Image classification data set "Image-classification" (mskcsetce/Image-classification on GitHub). Class labels (2): hydrangea, nature.

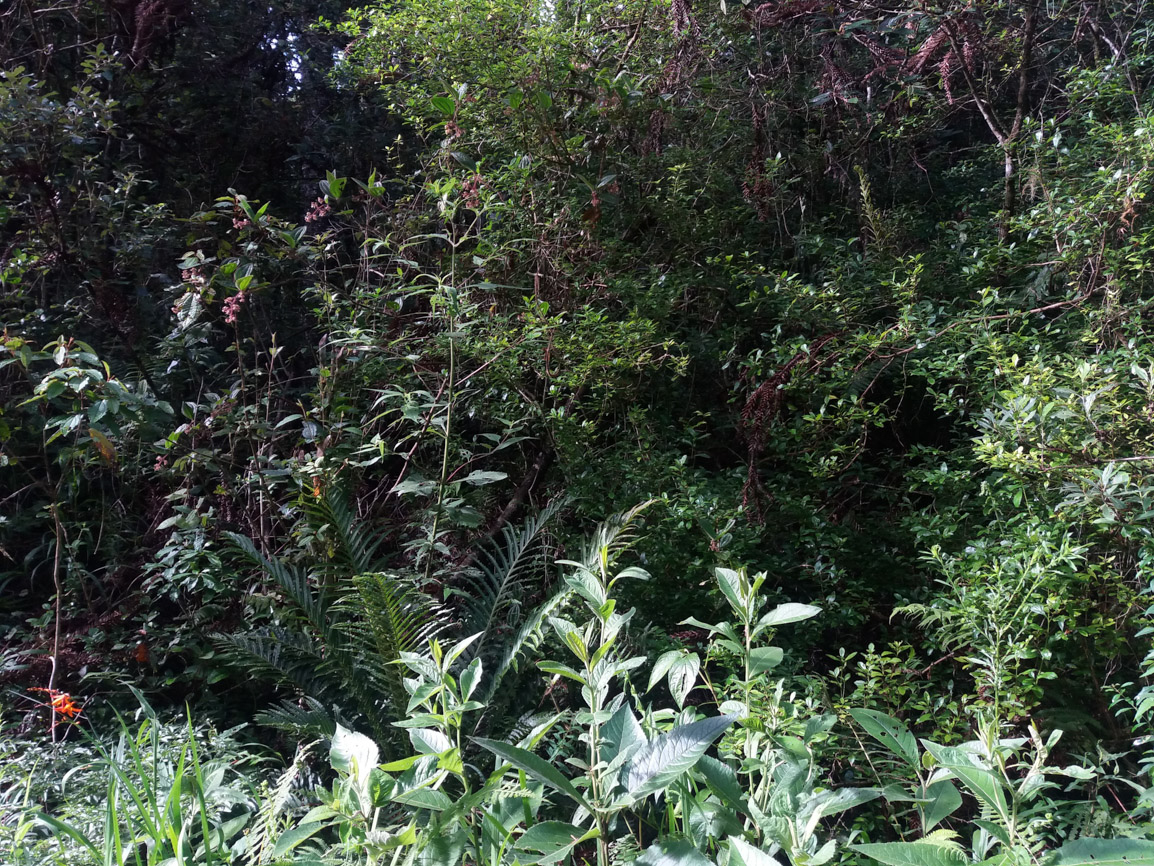
Label: nature

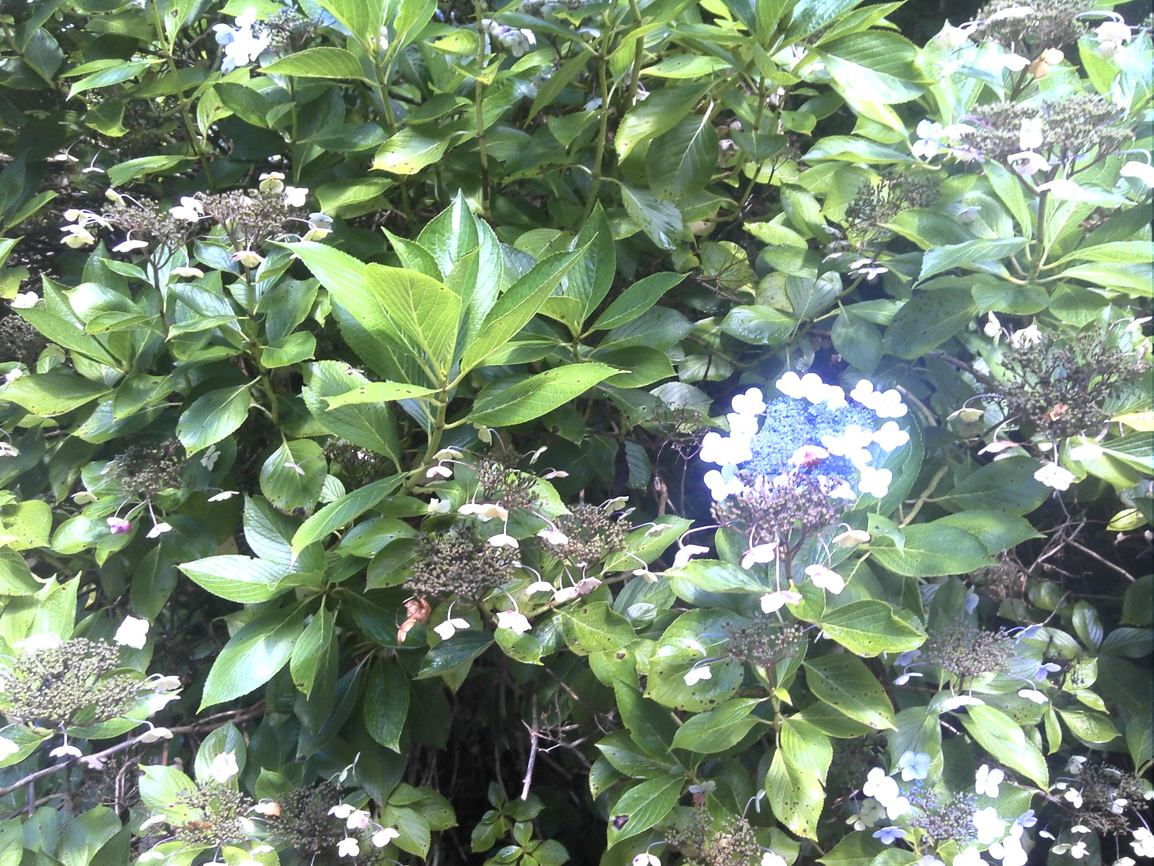
Label: hydrangea

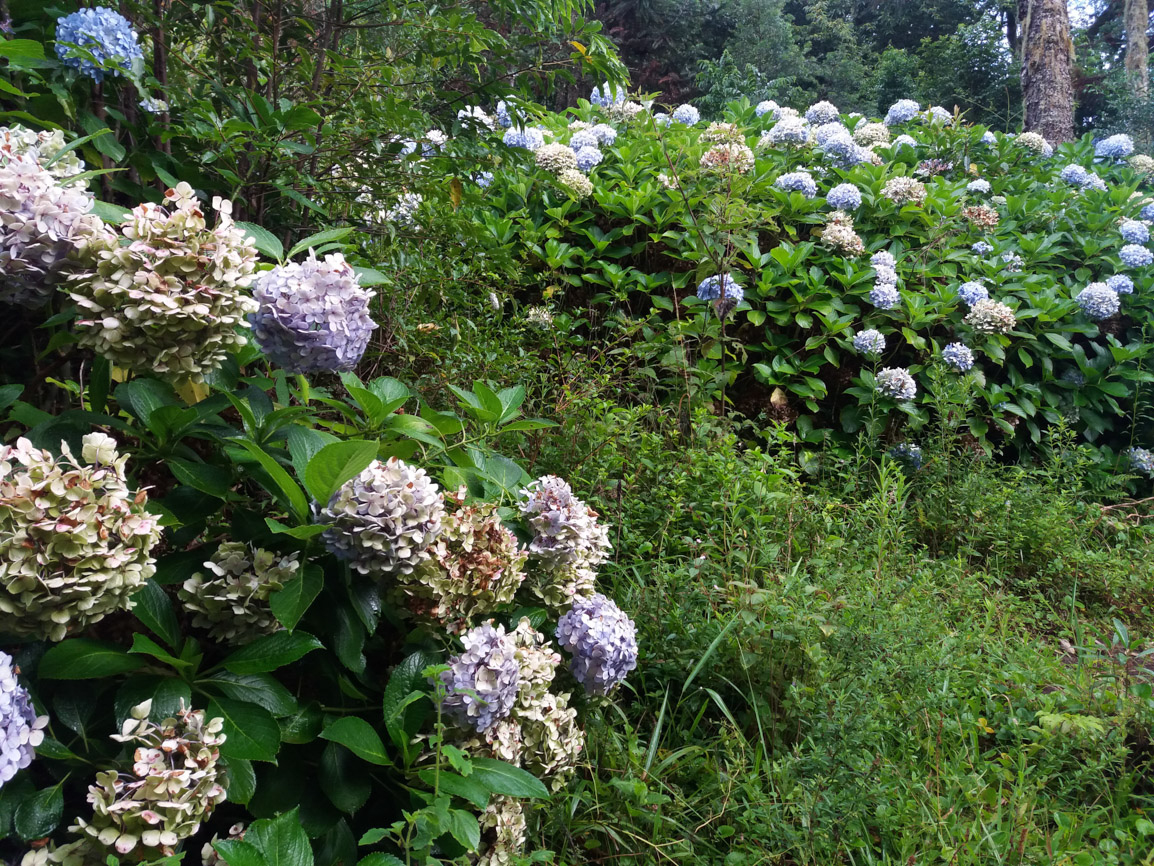
Label: hydrangea

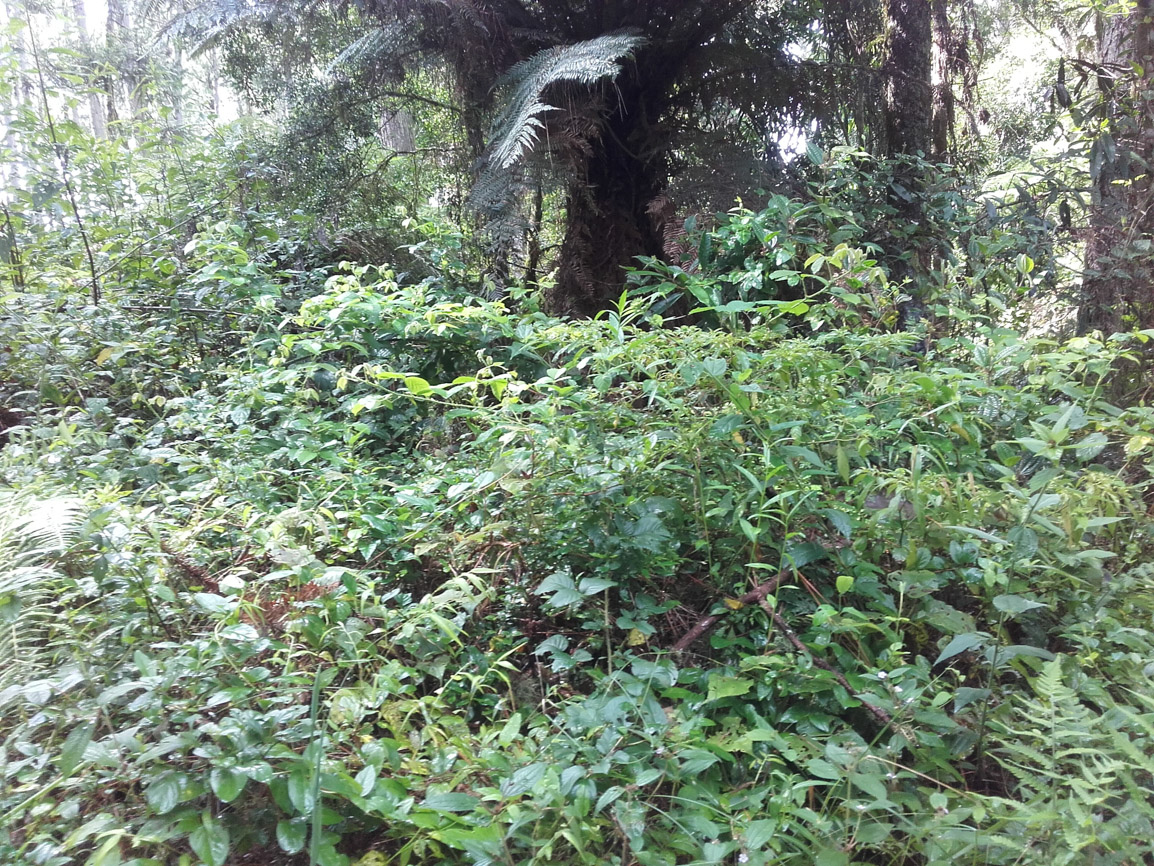
Label: nature

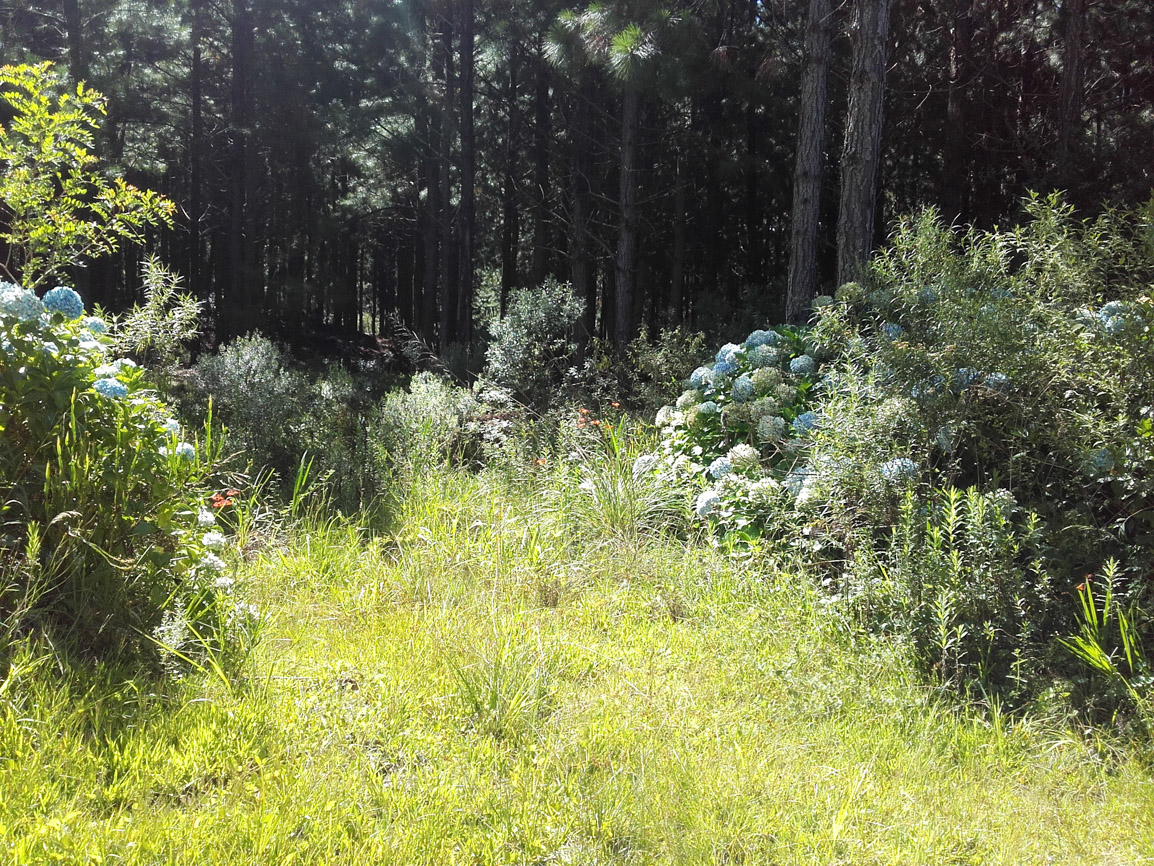
Label: hydrangea

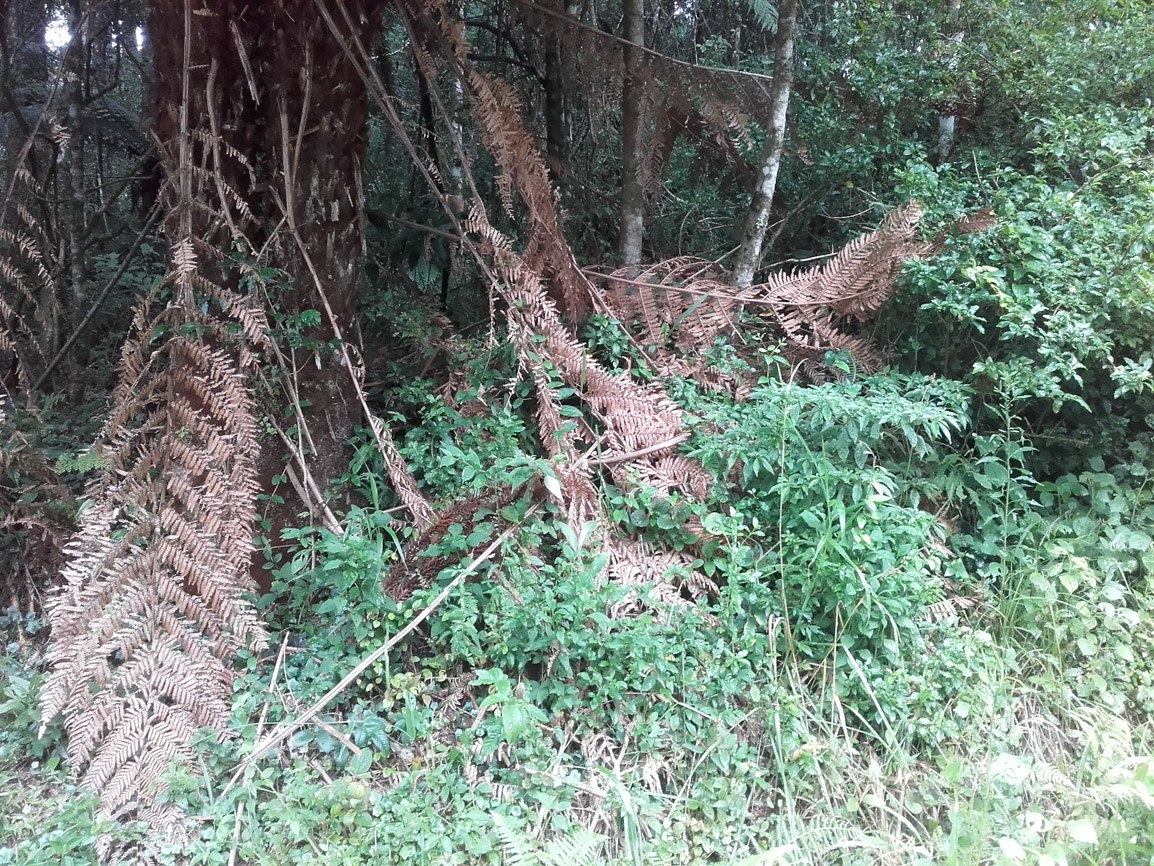
Label: nature
